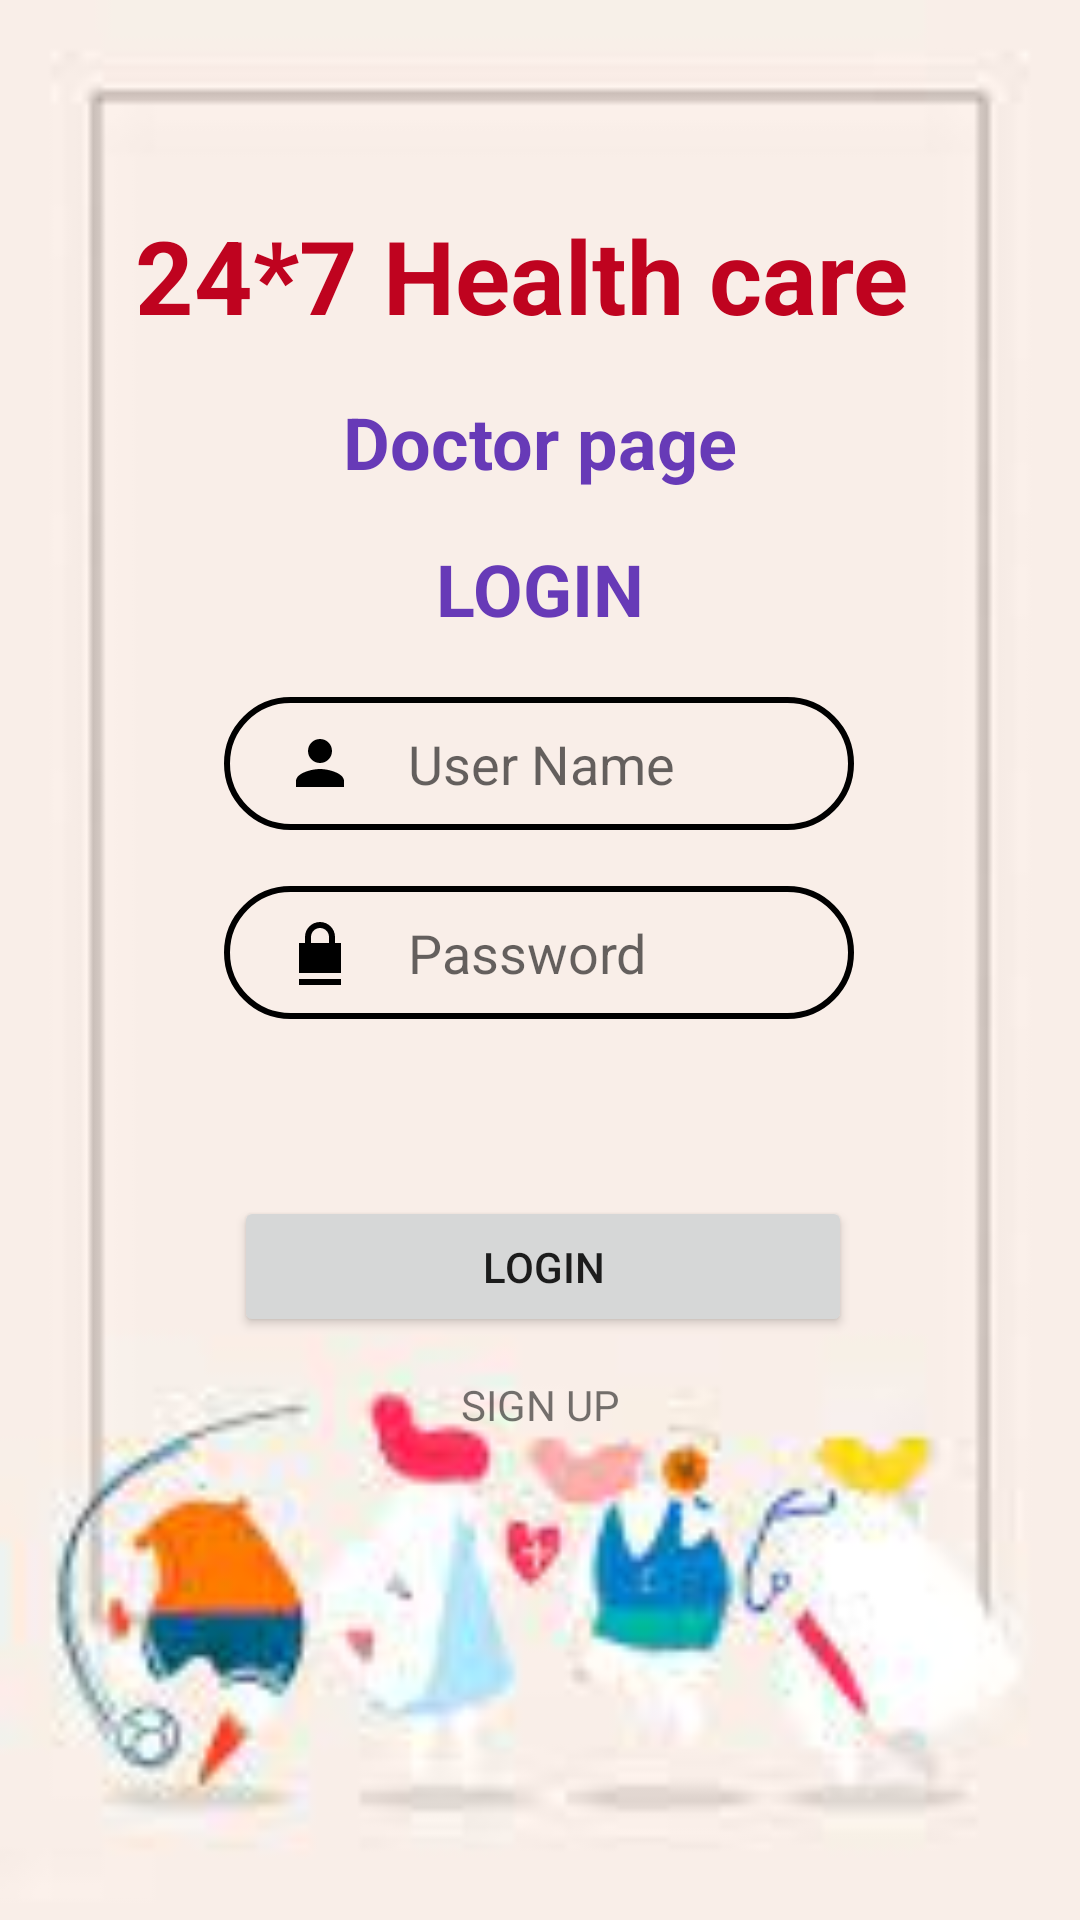

This screen was rendered from an Android layout file. Write that file and the resources it references.
<!-- AndroidManifest.xml: application theme Theme.MediCare -->
<!-- res/layout/activity_guest.xml -->
<?xml version="1.0" encoding="utf-8"?>
<androidx.constraintlayout.widget.ConstraintLayout xmlns:android="http://schemas.android.com/apk/res/android"
    xmlns:app="http://schemas.android.com/apk/res-auto"
    xmlns:tools="http://schemas.android.com/tools"
    android:layout_width="match_parent"
    android:layout_height="match_parent"
    tools:context=".docloginActivity"
    android:background="@drawable/img"
    >

    <TextView
        android:id="@+id/textView4"
        android:layout_width="wrap_content"
        android:layout_height="wrap_content"
        android:text="Doctor page"
        android:textColor="#673AB7"
        android:textSize="24sp"
        android:textStyle="bold"
        app:layout_constraintBottom_toBottomOf="parent"
        app:layout_constraintEnd_toEndOf="parent"
        app:layout_constraintStart_toStartOf="parent"
        app:layout_constraintTop_toBottomOf="@+id/textView"
        app:layout_constraintVertical_bias="0.034" />

    <EditText
        android:id="@+id/editTextloginPassword"
        android:layout_width="wrap_content"
        android:layout_height="wrap_content"
        android:background="@drawable/input"
        android:drawableLeft="@drawable/password_icon"
        android:ems="10"
        android:hint="    Password"
        android:inputType="textPassword"
        android:paddingLeft="20dp"
        android:paddingTop="10dp"
        android:paddingRight="10dp"
        android:paddingBottom="10dp"
        android:textColor="#000000"
        app:layout_constraintBottom_toBottomOf="parent"
        app:layout_constraintEnd_toEndOf="parent"
        app:layout_constraintHorizontal_bias="0.497"
        app:layout_constraintStart_toStartOf="parent"
        app:layout_constraintTop_toBottomOf="@+id/editTextloginusername"
        app:layout_constraintVertical_bias="0.059" />

    <TextView
        android:id="@+id/textView"
        android:layout_width="wrap_content"
        android:layout_height="wrap_content"
        android:text="24*7 Health care"
        android:textColor="#BF031F"
        android:textColorHighlight="#A30808"
        android:textSize="34sp"
        android:textStyle="bold"
        app:layout_constraintBottom_toBottomOf="parent"
        app:layout_constraintEnd_toEndOf="parent"
        app:layout_constraintHorizontal_bias="0.441"
        app:layout_constraintStart_toStartOf="parent"
        app:layout_constraintTop_toTopOf="parent"
        app:layout_constraintVertical_bias="0.116" />

    <TextView
        android:id="@+id/textView2"
        android:layout_width="wrap_content"
        android:layout_height="wrap_content"
        android:text="LOGIN"
        android:textColor="#673AB7"
        android:textSize="24sp"
        android:textStyle="bold"
        app:layout_constraintBottom_toBottomOf="parent"
        app:layout_constraintEnd_toEndOf="parent"
        app:layout_constraintStart_toStartOf="parent"
        app:layout_constraintTop_toBottomOf="@+id/textView"
        app:layout_constraintVertical_bias="0.133" />

    <EditText
        android:id="@+id/editTextloginusername"
        android:layout_width="wrap_content"
        android:layout_height="wrap_content"
        android:background="@drawable/input"
        android:drawableLeft="@drawable/ic_baseline_person"
        android:ems="10"
        android:hint="    User Name"
        android:inputType="text"
        android:paddingLeft="20dp"
        android:paddingTop="10dp"
        android:paddingRight="10dp"
        android:paddingBottom="10dp"
        android:textColor="#000000"
        app:layout_constraintBottom_toBottomOf="parent"
        app:layout_constraintEnd_toEndOf="parent"
        app:layout_constraintHorizontal_bias="0.497"
        app:layout_constraintStart_toStartOf="parent"
        app:layout_constraintTop_toBottomOf="@+id/textView2"
        app:layout_constraintVertical_bias="0.052" />

    <Button
        android:id="@+id/buttonlogin"
        android:layout_width="206dp"
        android:layout_height="47dp"
        android:layout_marginTop="59dp"
        android:layout_marginBottom="184dp"
        android:text="Login"
        app:layout_constraintBottom_toBottomOf="parent"
        app:layout_constraintEnd_toEndOf="parent"
        app:layout_constraintHorizontal_bias="0.507"
        app:layout_constraintStart_toStartOf="parent"
        app:layout_constraintTop_toBottomOf="@+id/editTextloginPassword"
        app:layout_constraintVertical_bias="0.0" />

    <TextView
        android:id="@+id/textViewsignup"
        android:layout_width="wrap_content"
        android:layout_height="wrap_content"
        android:text="SIGN UP"
        app:layout_constraintBottom_toBottomOf="parent"
        app:layout_constraintEnd_toEndOf="parent"
        app:layout_constraintStart_toStartOf="parent"
        app:layout_constraintTop_toBottomOf="@+id/buttonlogin"
        app:layout_constraintVertical_bias="0.075" />
</androidx.constraintlayout.widget.ConstraintLayout>
<!-- resources referenced by this layout -->
<resources>
  <!-- drawable ic_baseline_person (drawable) -->
  <?xml version="1.0" encoding="utf-8"?>
  <vector xmlns:android="http://schemas.android.com/apk/res/android" android:height="24dp" android:tint="#000000" android:viewportHeight="24" android:viewportWidth="24" android:width="24dp">
      <path android:fillColor="@android:color/white" android:pathData="M12,12c2.21,0 4,-1.79 4,-4s-1.79,-4 -4,-4 -4,1.79 -4,4 1.79,4 4,4zM12,14c-2.67,0 -8,1.34 -8,4v2h16v-2c0,-2.66 -5.33,-4 -8,-4z"/>
  </vector>
  <!-- drawable img: png bitmap (drawable-v24, 23074 bytes) -->
  <!-- drawable input (drawable) -->
  <?xml version="1.0" encoding="utf-8"?>
   <shape xmlns:android="http://schemas.android.com/apk/res/android">
          <stroke android:color="#000000" android:width="2dp"/>
          <corners android:radius="70dp"/>
      </shape>
  <!-- drawable password_icon (drawable) -->
  <?xml version="1.0" encoding="utf-8"?>
  <vector xmlns:android="http://schemas.android.com/apk/res/android"
      android:width="24dp"
      android:height="24dp"
      android:viewportWidth="24.0"
      android:viewportHeight="24.0">
  
      <path
          android:fillColor="#000000"
          android:pathData="M17,7c0,-2.76 -2.24,-5 -5,-5S7,4.24 7,7v2H5v14h14V9h-2V7zM9,7c0,-1.66 1.34,-3 3,-3s3,1.34 3,3v2H9V7zM19,21H5v-2h14v2zM12,11c-1.66,0 -3,1.34 -3,3s1.34,3 3,3s3,-1.34 3,-3s-1.34,-3 -3,-3zM12,15c-0.83,0 -1.5,-0.67 -1.5,-1.5S11.17,12 12,12s1.5,0.67 1.5,1.5S12.83,15 12,15z" />
  </vector>
  <style name="Theme.MediCare" parent="Theme.MaterialComponents.DayNight.DarkActionBar">
          
          <item name="colorPrimary">@color/colorPrimary</item>
          <item name="colorPrimaryVariant">@color/colorPrimaryDark</item>
          <item name="colorOnPrimary">@color/white</item>
          
          <item name="colorSecondary">@color/teal_200</item>
          <item name="colorSecondaryVariant">@color/teal_700</item>
          <item name="colorOnSecondary">@color/black</item>
          
          <item name="android:statusBarColor" tools:targetApi="l">?attr/colorPrimaryVariant</item>
          
      </style>
  <color name="colorPrimary">#B4C1D5</color>
  <color name="colorPrimaryDark">#EBF3FF</color>
  <color name="white">#FFFFFFFF</color>
  <color name="teal_200">#FF03DAC5</color>
  <color name="teal_700">#FF018786</color>
  <color name="black">#FF000000</color>
</resources>
